6-way image classification set "dataset" from GitHub (alevinas/minecraftImagesRNA); label vocabulary: araña, cerdo, creeper, gato, vaca, zombie.

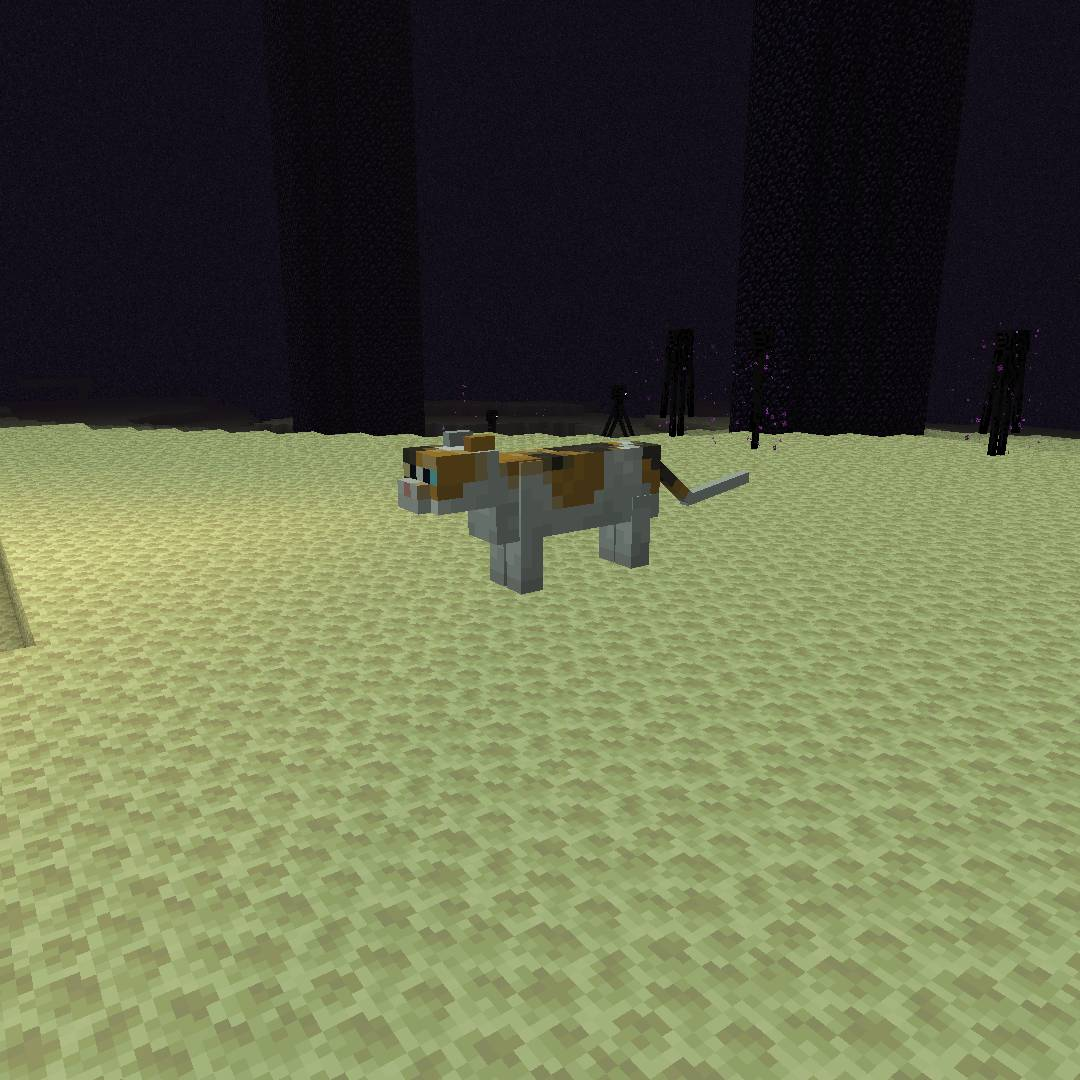
Label: gato

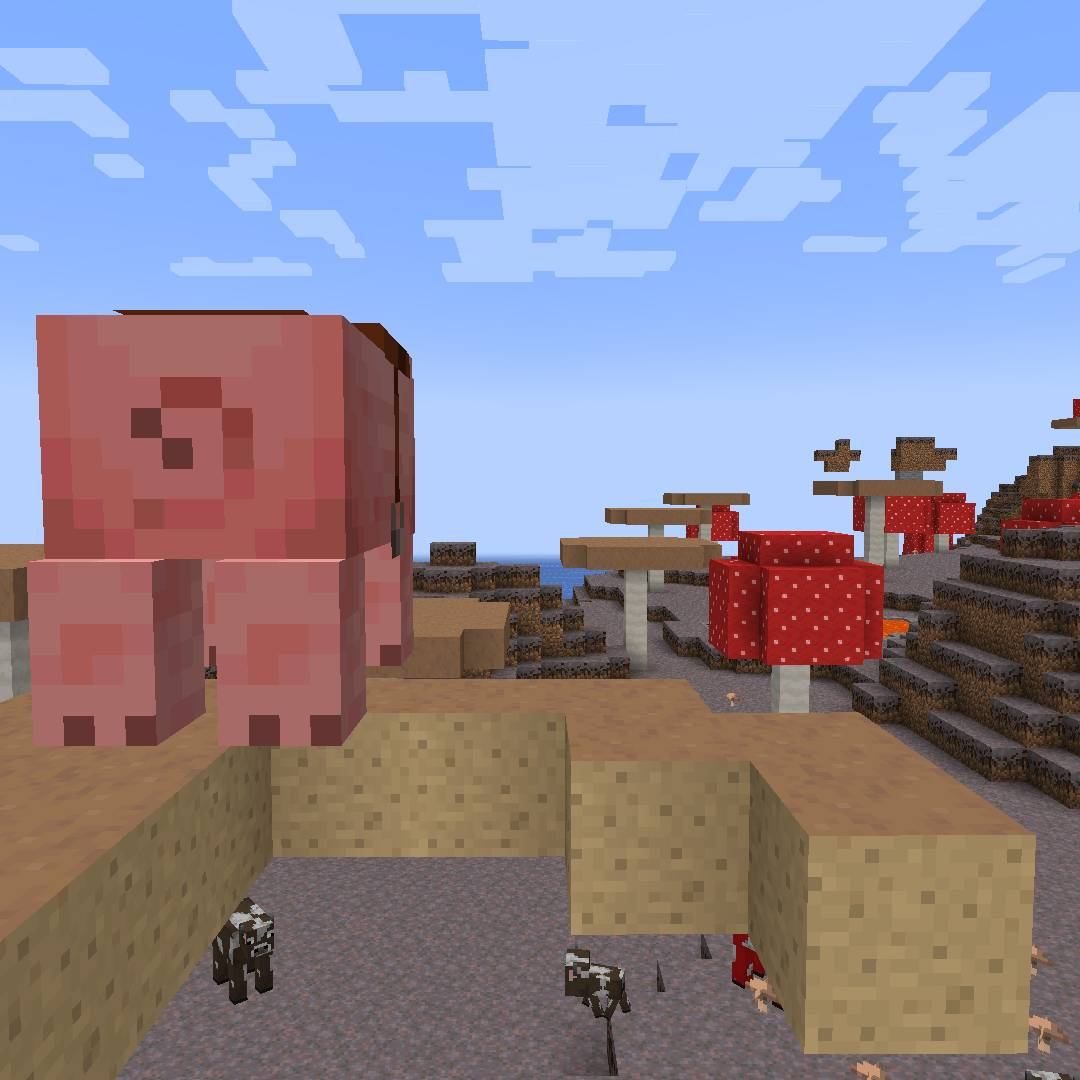
Label: cerdo

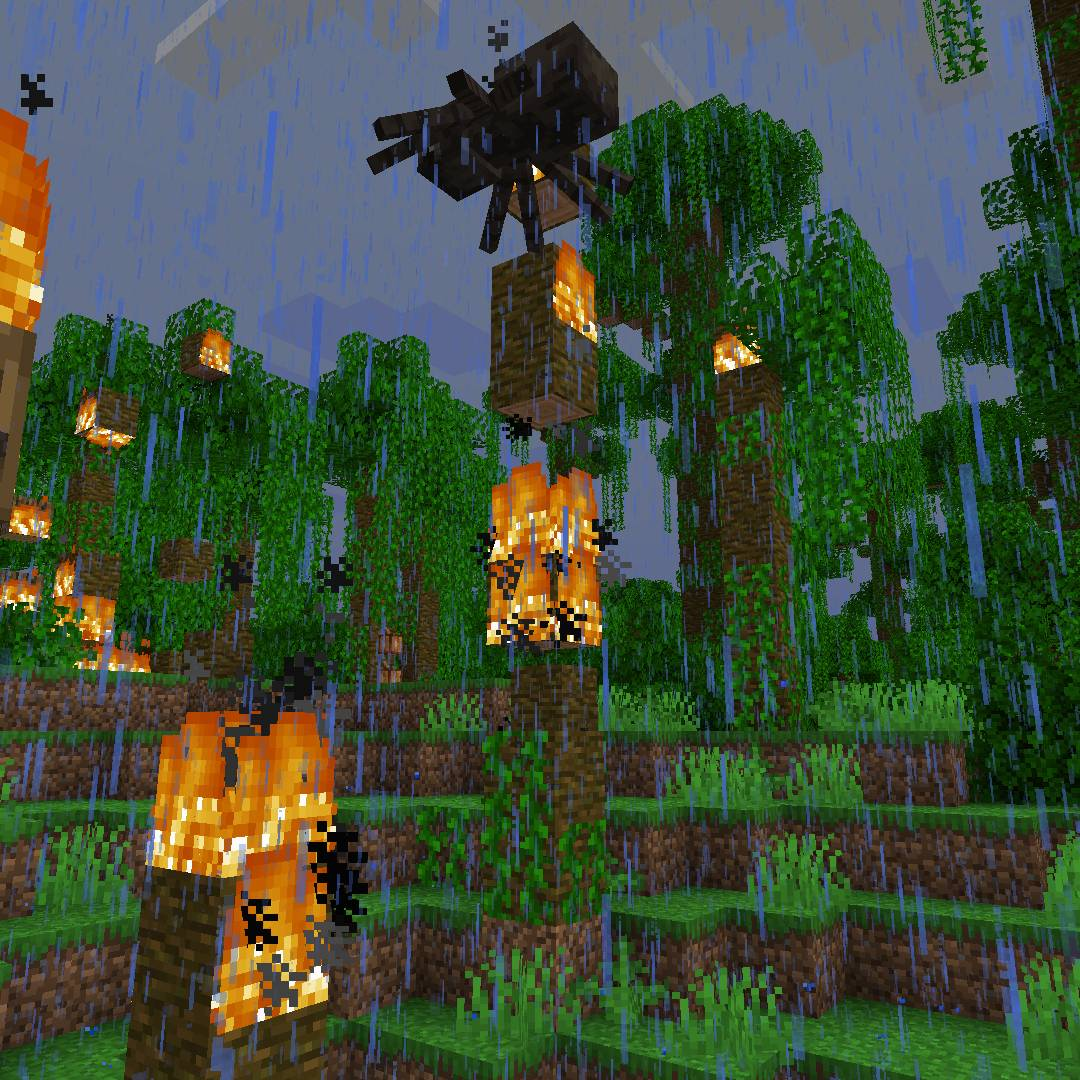
Label: araña

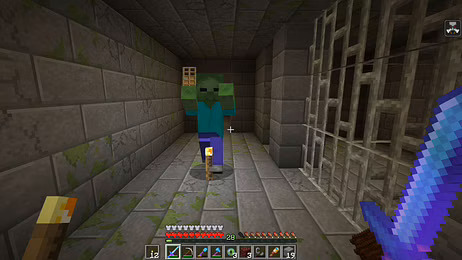
Label: zombie

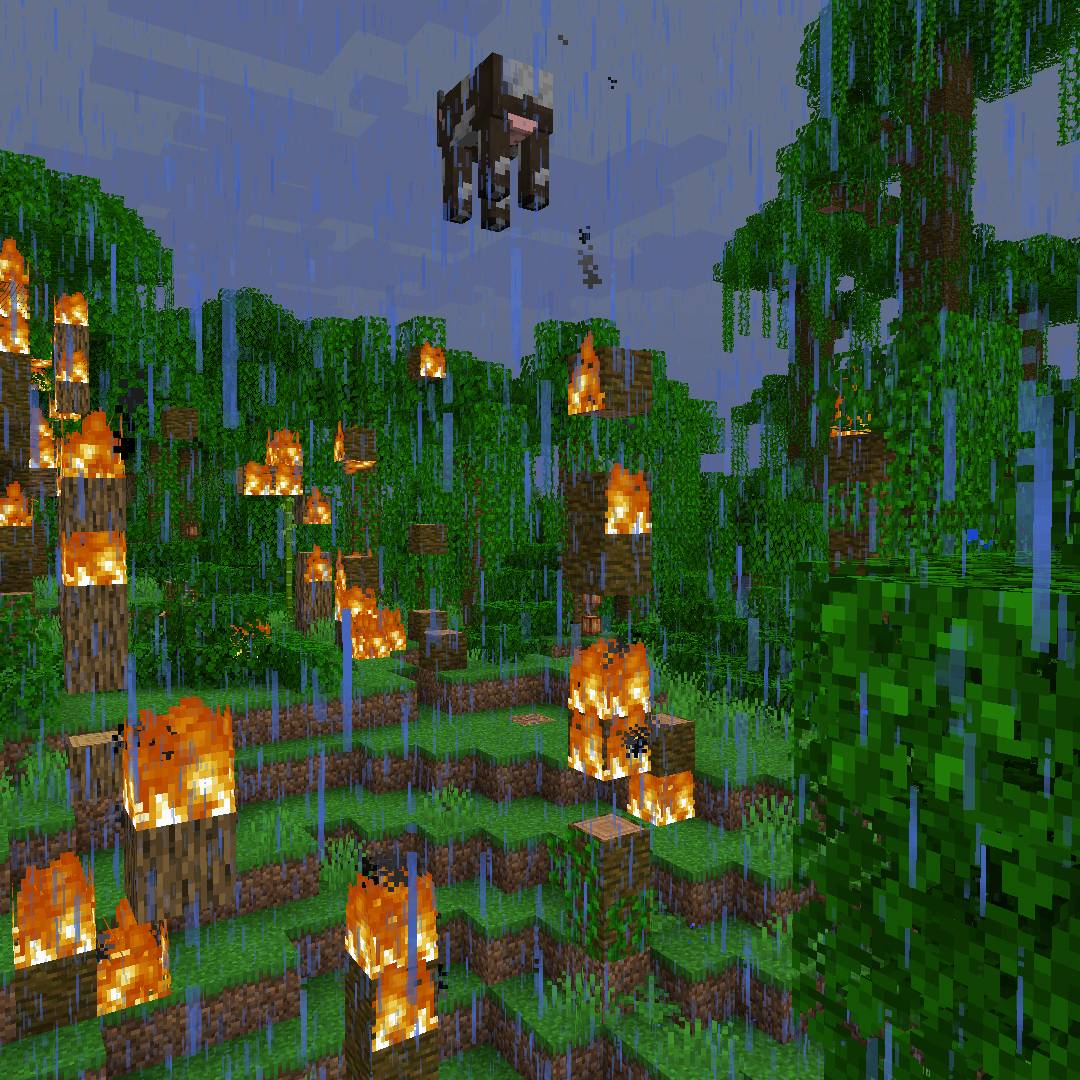
Label: vaca

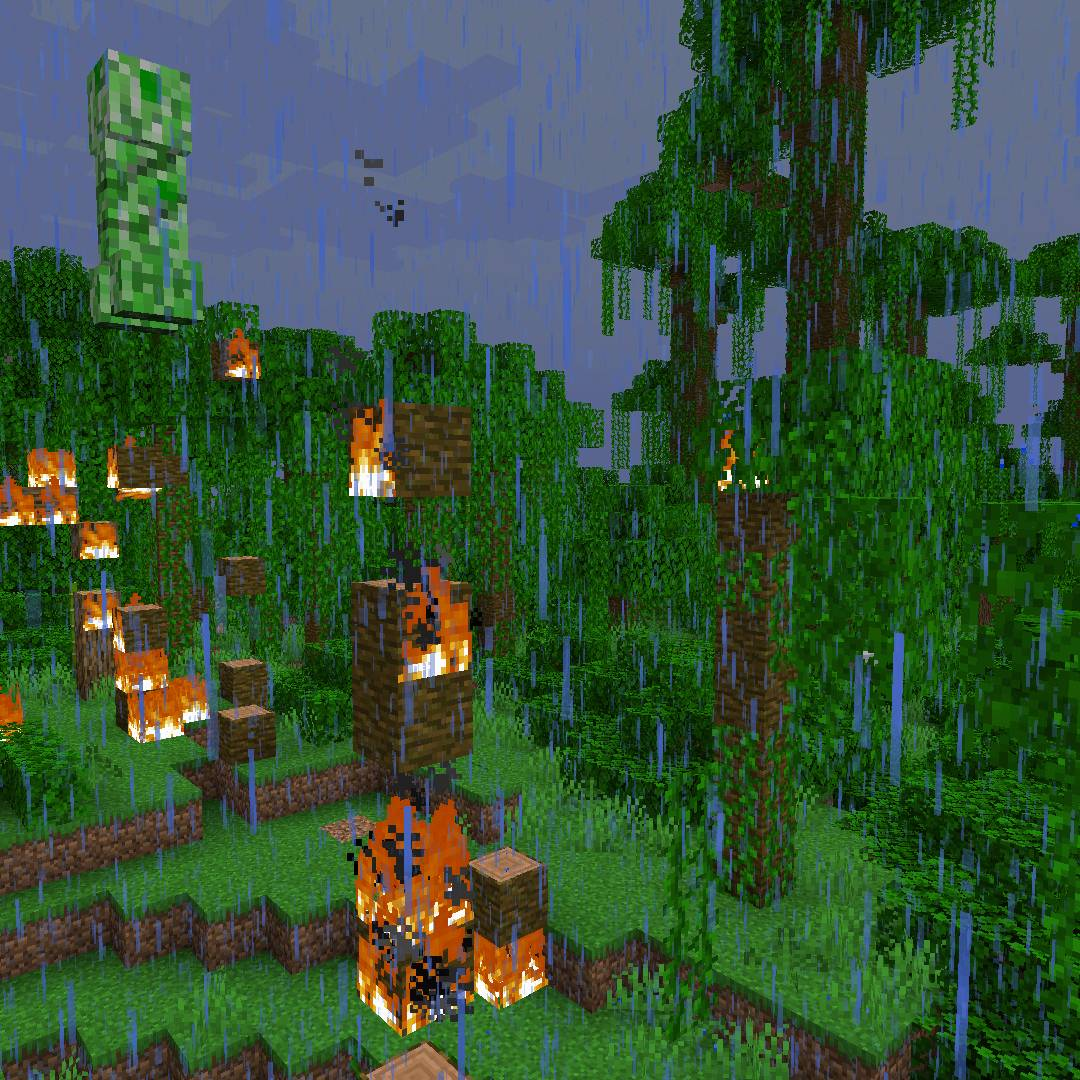
Label: creeper
